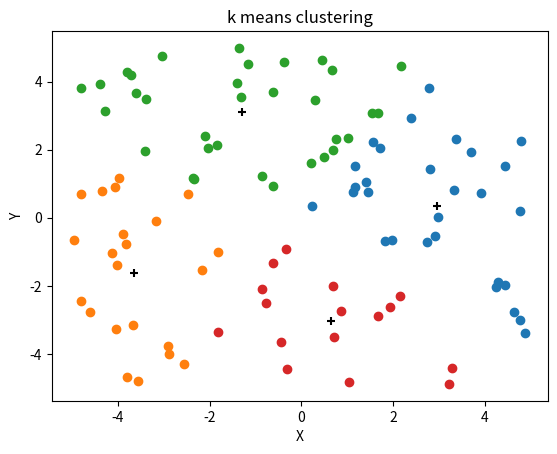

Python code for this plot:
import matplotlib.pyplot as plt
import numpy as np

k = 4
iterations = 10

class Cluster():
    def __init__(self):
        self.sum = np.zeros(2).reshape(2, 1)
        self.elements = []
        self.centroid = 0

    def mean(self):
        return self.sum/len(self.elements)

    def addelement(self, element):
        self.elements.append(element)
        self.sum += element

    def reset(self):
        mean = self.mean()
        self.centroid  = mean
        self.elements = []
        self.sum = 0


# Set a seed for reproducibility
np.random.seed(0)

# Generate 20 random points for x and y within the range -5 to 5
x = np.random.uniform(-5, 5, 100)
y = np.random.uniform(-5, 5, 100)
coordinates = np.array([np.array([x[i], y[i]]).reshape(2, 1) for i in range(len(x))])

clusters = [Cluster() for i in range(k)]
initial_coords = np.random.permutation(coordinates)[:k]
for cluster, init in zip(clusters, initial_coords):
    cluster.centroid = init

for i in range(iterations):
    for point in coordinates:
        distances = []
        for cluster in clusters:
            distances.append(np.linalg.norm(cluster.centroid - point))     

        closestIndex = np.argmin(distances)
        clusters[closestIndex].addelement(point)

    for cluster in clusters:
        cluster.centroid = cluster.mean()
        if i < iterations-1:
            cluster.reset()


for i, cluster in enumerate(clusters):
    cluster_elements = np.array(cluster.elements).squeeze()
    if cluster_elements.ndim == 1:
        plt.scatter(cluster_elements[0], cluster_elements[1])
    else:
        plt.scatter(cluster_elements[:, 0], cluster_elements[:, 1])
    plt.scatter(cluster.centroid[0, 0], cluster.centroid[1, 0], color='black', marker='+')

# Set the title and labels for the axes
plt.title('k means clustering')
plt.xlabel('X')
plt.ylabel('Y')

# Display the plot
plt.show()
